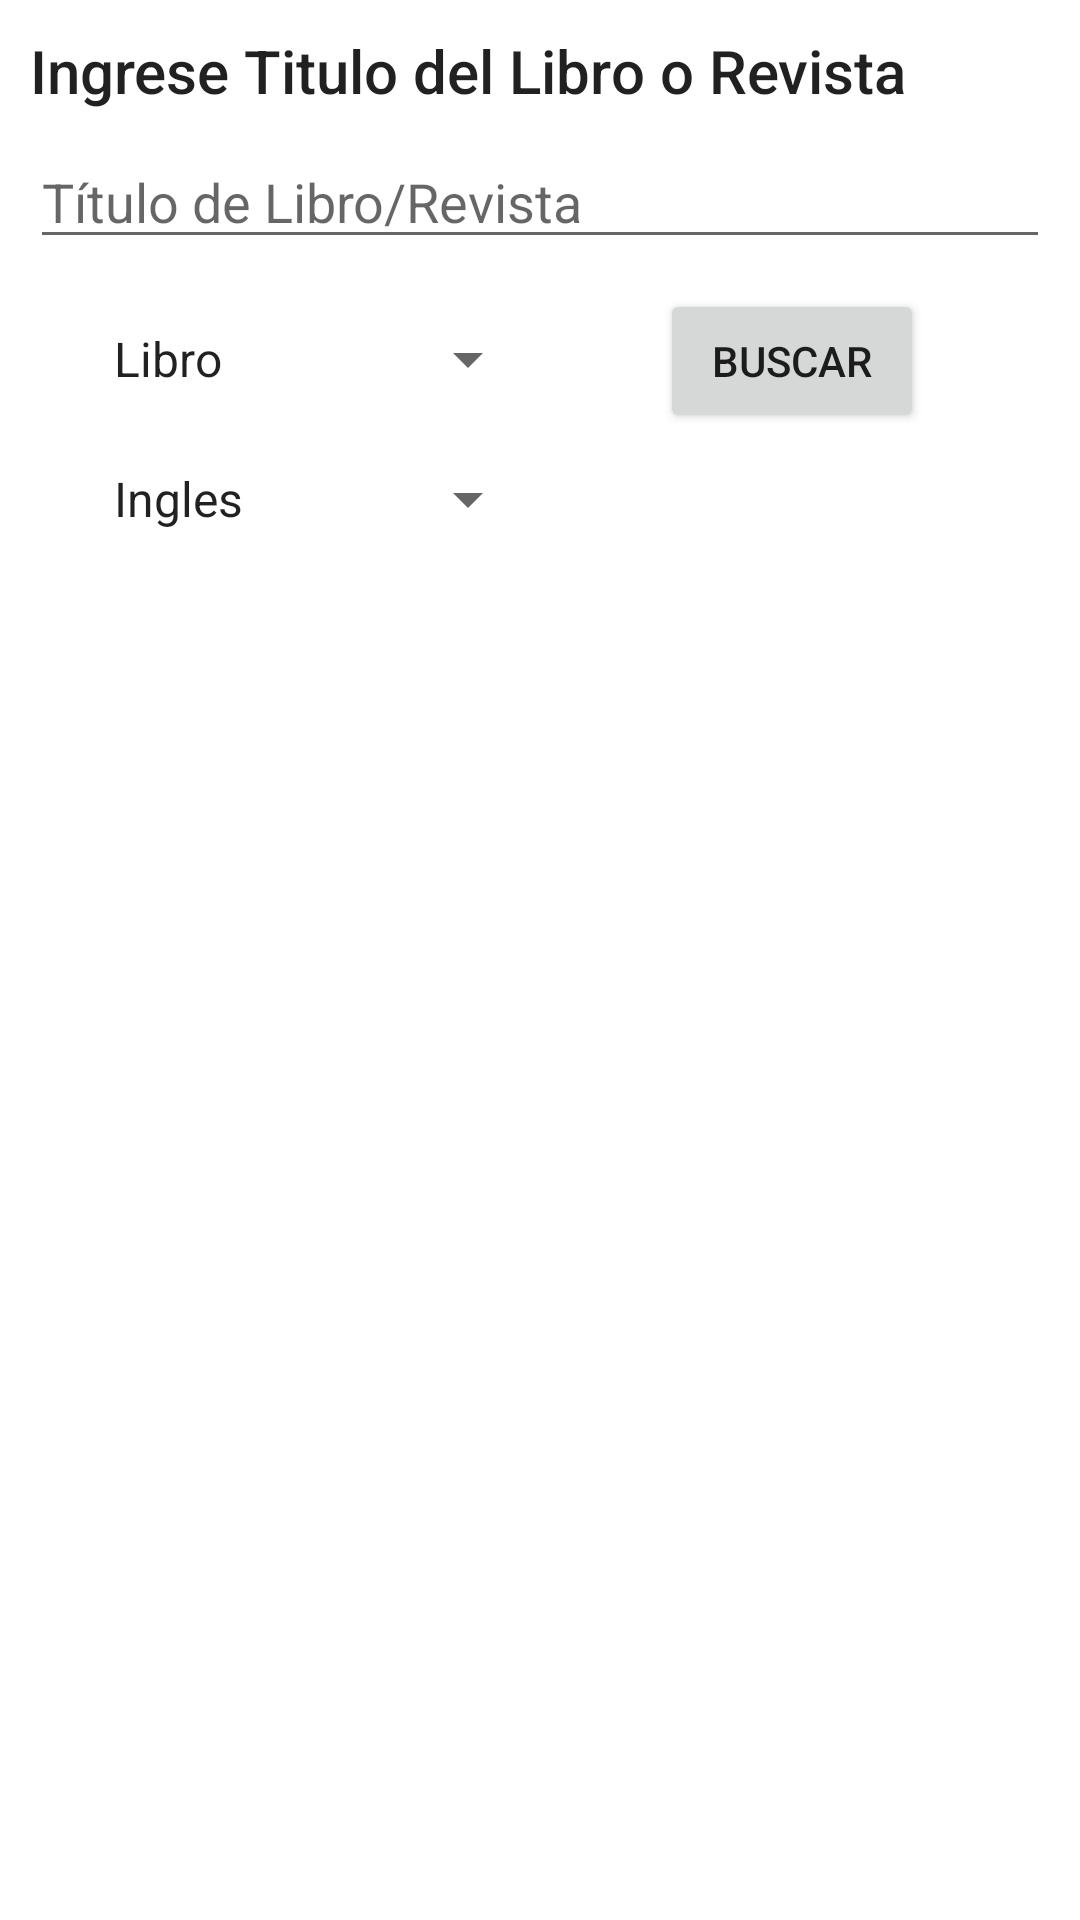

Reconstruct the res/layout file that produces this screen, plus the resources it refers to.
<!-- AndroidManifest.xml: application theme Theme.Lab08_Completable_HttpUrlCon -->
<!-- res/layout/activity_main.xml -->
<?xml version="1.0" encoding="utf-8"?>
<LinearLayout xmlns:android="http://schemas.android.com/apk/res/android"
    xmlns:app="http://schemas.android.com/apk/res-auto"
    xmlns:tools="http://schemas.android.com/tools"

    android:layout_width="match_parent"
    android:layout_height="match_parent"
    android:orientation="vertical"
    android:padding="10dp"
    tools:context=".MainActivity">

    <TextView
        android:layout_width="match_parent"
        android:layout_height="wrap_content"
        android:id="@+id/instructions"
        android:text="@string/instructions"
        android:textAppearance="@style/TextAppearance.AppCompat.Title" />

    <EditText
        android:layout_width="match_parent"
        android:layout_height="wrap_content"
        android:id="@+id/inputbook"
        android:layout_marginTop="8dp"
        android:inputType="text"
        android:hint="@string/inputHint" />

    <LinearLayout
        android:layout_marginTop="10dp"
        android:layout_width="match_parent"
        android:layout_height="wrap_content"
        android:orientation="horizontal">

        <Spinner
            android:id="@+id/spType"
            android:layout_width="150dp"
            android:layout_marginLeft="20dp"
            android:layout_marginRight="40dp"
            android:layout_height="wrap_content"
            android:entries="@array/types" />

        <Button
            android:id="@+id/btn_search"
            android:layout_width="wrap_content"
            android:layout_height="wrap_content"
            android:onClick="searchBook"
            android:text="@string/btn_text" />


    </LinearLayout>

    <LinearLayout
        android:layout_marginTop="10dp"
        android:layout_width="match_parent"
        android:layout_height="wrap_content"
        android:orientation="horizontal">

        <Spinner
            android:id="@+id/spnLanguage"
            android:layout_width="150dp"
            android:layout_marginLeft="20dp"
            android:layout_marginRight="40dp"
            android:layout_height="wrap_content"
            android:entries="@array/types2" />
    </LinearLayout>

    <androidx.recyclerview.widget.RecyclerView
        android:id="@+id/rv"
        android:layout_width="match_parent"
        android:layout_height="match_parent"/>

</LinearLayout>
<!-- resources referenced by this layout -->
<resources>
  <string-array name="types">
          <item>Libro</item>
          <item>Revista</item>
          <item>Ambos</item>
      </string-array>
  <string-array name="types2">
          <item>Ingles</item>
          <item>Español</item>
          <item>Ambos</item>
      </string-array>
  <string name="btn_text">Buscar</string>
  <string name="inputHint">Título de Libro/Revista</string>
  <string name="instructions">Ingrese Titulo del Libro o Revista</string>
  <style name="Theme.Lab08_Completable_HttpUrlCon" parent="Theme.MaterialComponents.DayNight.DarkActionBar">
          
          <item name="colorPrimary">@color/purple_500</item>
          <item name="colorPrimaryVariant">@color/purple_700</item>
          <item name="colorOnPrimary">@color/white</item>
          
          <item name="colorSecondary">@color/teal_200</item>
          <item name="colorSecondaryVariant">@color/teal_700</item>
          <item name="colorOnSecondary">@color/black</item>
          
          <item name="android:statusBarColor" tools:targetApi="l">?attr/colorPrimaryVariant</item>
          
      </style>
  <!-- not gathered from this repository: default colours our renderer supplied (Android Studio template values) -->
  <color name="purple_500">#FF6200EE</color>
  <color name="purple_700">#FF3700B3</color>
  <color name="teal_200">#FF03DAC5</color>
  <color name="teal_700">#FF018786</color>
  <color name="black">#FF000000</color>
  <color name="white">#FFFFFFFF</color>
</resources>
